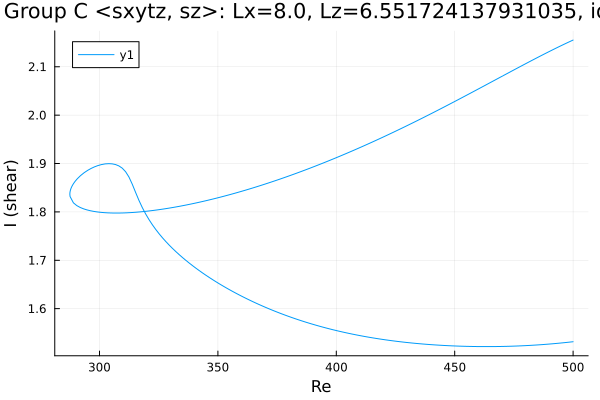

Source data for this figure (header and first rows):
Re, shear
500.0, 1.532
499.9, 1.532
498.5, 1.531
497.1, 1.53
495.7, 1.529
494.2, 1.529
492.8, 1.528
491.4, 1.527
490, 1.527
488.6, 1.526
487.2, 1.526
485.8, 1.525
484.3, 1.525
482.9, 1.524
481.5, 1.524
480.1, 1.524
478.7, 1.523
477.3, 1.523
475.9, 1.523
474.4, 1.522
473, 1.522
471.6, 1.522
470.2, 1.522
468.8, 1.522
467.4, 1.522
466, 1.522
464.5, 1.522
463.1, 1.522
461.7, 1.522
460.3, 1.522
458.9, 1.522
457.5, 1.522
456.1, 1.522
454.6, 1.522
453.2, 1.522
451.8, 1.523
450.4, 1.523
449, 1.523
447.6, 1.523
446.2, 1.524
444.7, 1.524
443.3, 1.524
441.9, 1.525
440.5, 1.525
439.1, 1.526
437.7, 1.526
436.3, 1.527
434.8, 1.528
433.4, 1.528
432, 1.529
430.6, 1.53
429.2, 1.53
427.8, 1.531
426.4, 1.532
424.9, 1.533
423.5, 1.534
422.1, 1.535
420.7, 1.536
419.3, 1.537
417.9, 1.538
... 311 more rows
